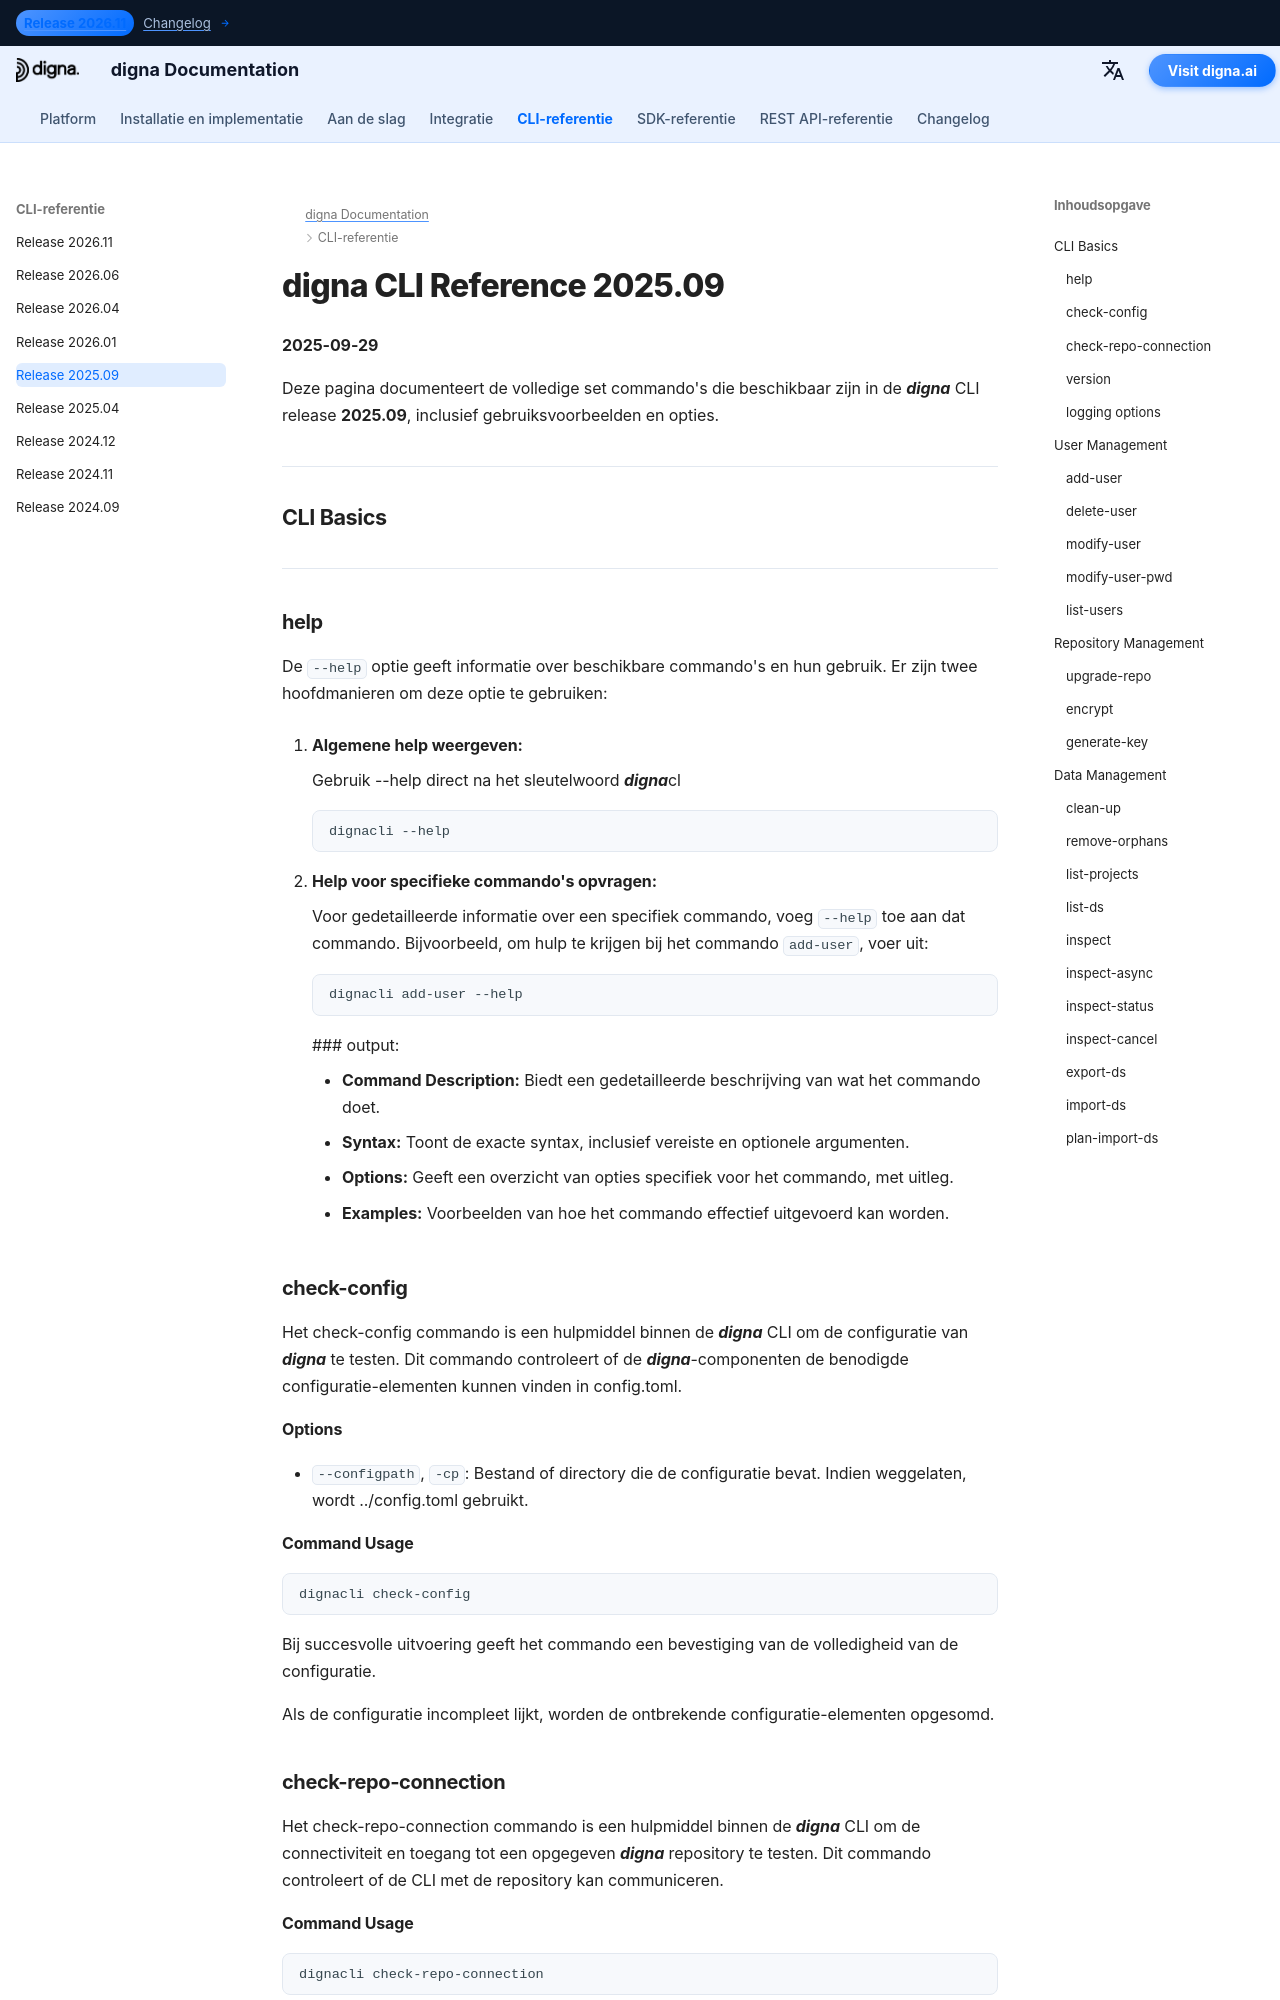

repository: dignaai/digna-docs · page: nl/cli/Command_Line_Interface_202509/index.html · generator: mkdocs

---
title: digna CLI Reference 2025.09 – Commands & Examples | digna Documentation
description: Complete reference for digna CLI release 2025.109 Learn how to manage users, repositories, and data with commands such as add-user, check-config, check-repo-connection, inspect, inspect-async, and more.
image: /assets/logo_square.png
---

# digna CLI Reference 2025.09
**2025-09-29**

Deze pagina documenteert de volledige set commando's die beschikbaar zijn in de ***digna*** CLI release **2025.09**, inclusief gebruiksvoorbeelden en opties.

---

## CLI Basics

---

### help
De `--help` optie geeft informatie over beschikbare commando's en hun gebruik. Er zijn twee hoofdmanieren om deze optie te gebruiken:

1. **Algemene help weergeven:**
   
    Gebruik --help direct na het sleutelwoord ***digna***cl  
   ```bash
   dignacli --help
   ```

2. **Help voor specifieke commando's opvragen:**  
  
    Voor gedetailleerde informatie over een specifiek commando, voeg `--help` toe aan dat commando.
    Bijvoorbeeld, om hulp te krijgen bij het commando `add-user`, voer uit:
     ```bash
     dignacli add-user --help
     ```

     ### output:
      
     - **Command Description:** Biedt een gedetailleerde beschrijving van wat het commando doet.  
     - **Syntax:** Toont de exacte syntax, inclusief vereiste en optionele argumenten.  
     - **Options:** Geeft een overzicht van opties specifiek voor het commando, met uitleg.  
     - **Examples:** Voorbeelden van hoe het commando effectief uitgevoerd kan worden.

### check-config

Het check-config commando is een hulpmiddel binnen de ***digna*** CLI om de configuratie van ***digna*** te testen. Dit commando controleert of de ***digna***-componenten de benodigde configuratie-elementen kunnen vinden in config.toml.

#### Options

- `--configpath`, `-cp`: Bestand of directory die de configuratie bevat. Indien weggelaten, wordt ../config.toml gebruikt.
      
#### Command Usage
```bash
dignacli check-config
```

Bij succesvolle uitvoering geeft het commando een bevestiging van de volledigheid van de configuratie.  
  
Als de configuratie incompleet lijkt, worden de ontbrekende configuratie-elementen opgesomd.

  
### check-repo-connection

Het check-repo-connection commando is een hulpmiddel binnen de ***digna*** CLI om de connectiviteit en toegang tot een opgegeven ***digna*** repository te testen. Dit commando controleert of de CLI met de repository kan communiceren.
